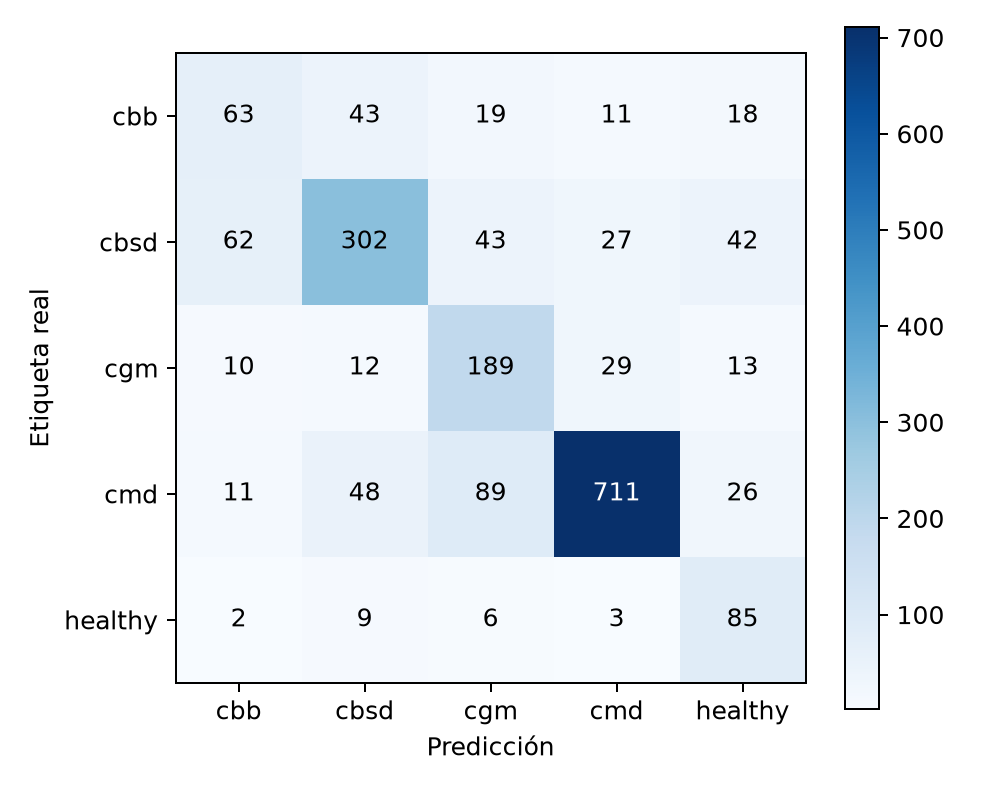

Data behind this chart, as committed beside it:
, cbb, cbsd, cgm, cmd, healthy
cbb, 63, 43, 19, 11, 18
cbsd, 62, 302, 43, 27, 42
cgm, 10, 12, 189, 29, 13
cmd, 11, 48, 89, 711, 26
healthy, 2, 9, 6, 3, 85
